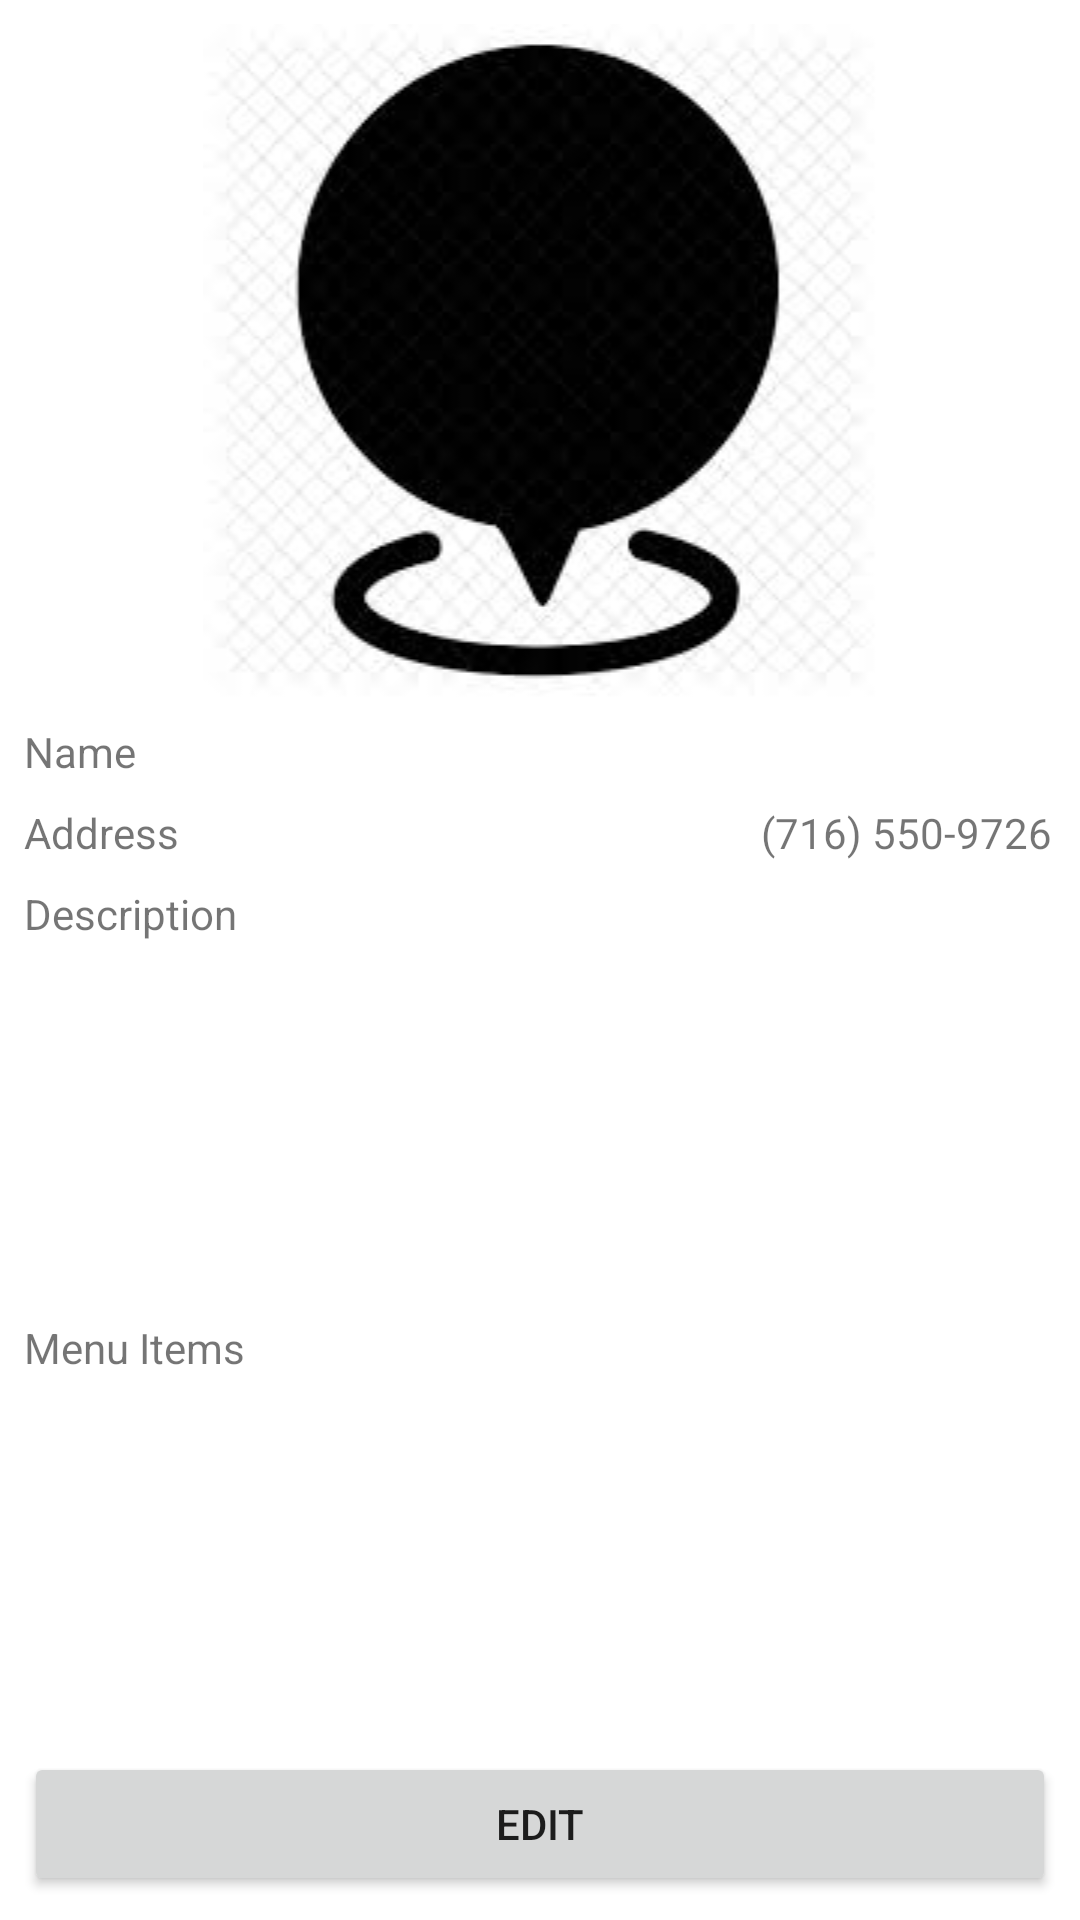

Here is an Android app screen rendered from its layout file. Give the layout XML and the strings, colors and styles it references.
<!-- AndroidManifest.xml: application theme Theme.RestaurantProject -->
<!-- res/layout/activity_main.xml -->
<?xml version="1.0" encoding="utf-8"?>
<androidx.constraintlayout.widget.ConstraintLayout xmlns:android="http://schemas.android.com/apk/res/android"
    xmlns:app="http://schemas.android.com/apk/res-auto"
    xmlns:tools="http://schemas.android.com/tools"
    android:layout_width="match_parent"
    android:layout_height="match_parent"
    tools:context=".view.MainActivity">

    <ImageView
        android:id="@+id/restaurant_imageview"
        android:layout_width="0dp"
        android:layout_height="wrap_content"
        android:layout_margin="8dp"
        app:layout_constraintEnd_toEndOf="parent"
        app:layout_constraintStart_toStartOf="parent"
        app:layout_constraintTop_toTopOf="parent"
        android:contentDescription="@string/picture_of_the_restaurant"
        android:src="@drawable/restaurant" />

    <TextView
        android:id="@+id/name_textview"
        android:layout_width="0dp"
        android:layout_height="wrap_content"
        android:layout_margin="8dp"
        android:text="@string/name"
        app:layout_constraintEnd_toEndOf="parent"
        app:layout_constraintStart_toStartOf="parent"
        app:layout_constraintTop_toBottomOf="@+id/restaurant_imageview" />

    <TextView
        android:id="@+id/address_textview"
        android:layout_width="0dp"
        android:layout_height="wrap_content"
        android:layout_margin="8dp"
        android:text="@string/address"
        app:layout_constraintEnd_toStartOf="@+id/guideline"
        app:layout_constraintStart_toStartOf="parent"
        app:layout_constraintTop_toBottomOf="@+id/name_textview" />

    <TextView
        android:id="@+id/description_textview"
        android:layout_width="0dp"
        android:layout_height="wrap_content"
        android:layout_margin="8dp"
        android:layout_marginTop="88dp"
        android:text="@string/description"
        app:layout_constraintEnd_toEndOf="parent"
        app:layout_constraintStart_toStartOf="parent"
        app:layout_constraintTop_toBottomOf="@+id/address_textview" />

    <Button
        android:id="@+id/update_button"
        android:layout_width="0dp"
        android:layout_height="wrap_content"
        android:layout_margin="8dp"
        android:text="@string/edit"
        app:layout_constraintBottom_toBottomOf="parent"
        app:layout_constraintEnd_toEndOf="parent"
        app:layout_constraintStart_toStartOf="parent" />

    <TextView
        android:id="@+id/menu_textview"
        android:layout_width="0dp"
        android:layout_height="wrap_content"
        android:layout_margin="8dp"
        android:text="@string/menu_items"
        app:layout_constraintBottom_toTopOf="@+id/update_button"
        app:layout_constraintEnd_toEndOf="parent"
        app:layout_constraintStart_toStartOf="parent"
        app:layout_constraintTop_toBottomOf="@+id/description_textview" />

    <TextView
        android:id="@+id/phone_textview"
        android:layout_width="wrap_content"
        android:layout_height="wrap_content"
        android:layout_margin="8dp"
        android:text="@string/phone_example"
        app:layout_constraintEnd_toEndOf="parent"
        app:layout_constraintStart_toEndOf="@+id/address_textview"
        app:layout_constraintTop_toBottomOf="@+id/name_textview" />

    <androidx.constraintlayout.widget.Guideline
        android:id="@+id/guideline"
        android:layout_width="wrap_content"
        android:layout_height="wrap_content"
        android:orientation="vertical"
        app:layout_constraintGuide_percent=".70" />

</androidx.constraintlayout.widget.ConstraintLayout>
<!-- resources referenced by this layout -->
<resources>
  <!-- drawable restaurant: jpeg bitmap (drawable, 5862 bytes) -->
  <string name="address">Address</string>
  <string name="description">Description</string>
  <string name="edit">Edit</string>
  <string name="menu_items">Menu Items</string>
  <string name="name">Name</string>
  <string name="phone_example">(716) 550-9726</string>
  <string name="picture_of_the_restaurant">Picture of the restaurant</string>
  <style name="Theme.RestaurantProject" parent="Theme.MaterialComponents.DayNight.DarkActionBar">
          
          <item name="colorPrimary">@color/dark_brown</item>
          <item name="colorPrimaryVariant">@color/light_brown</item>
          <item name="colorOnPrimary">@color/white</item>
          
          <item name="colorSecondary">@color/dark_blue</item>
          <item name="colorSecondaryVariant">@color/light_blue</item>
          <item name="colorOnSecondary">@color/black</item>
          
          <item name="android:statusBarColor" tools:targetApi="l">?attr/colorPrimaryVariant</item>
          
      </style>
  <color name="dark_brown">#663333</color>
  <color name="light_brown">#F0EAD6</color>
  <color name="white">#FFFFFFFF</color>
  <color name="dark_blue">#4B0082</color>
  <color name="light_blue">#ADD8E6</color>
  <color name="black">#FF000000</color>
</resources>
